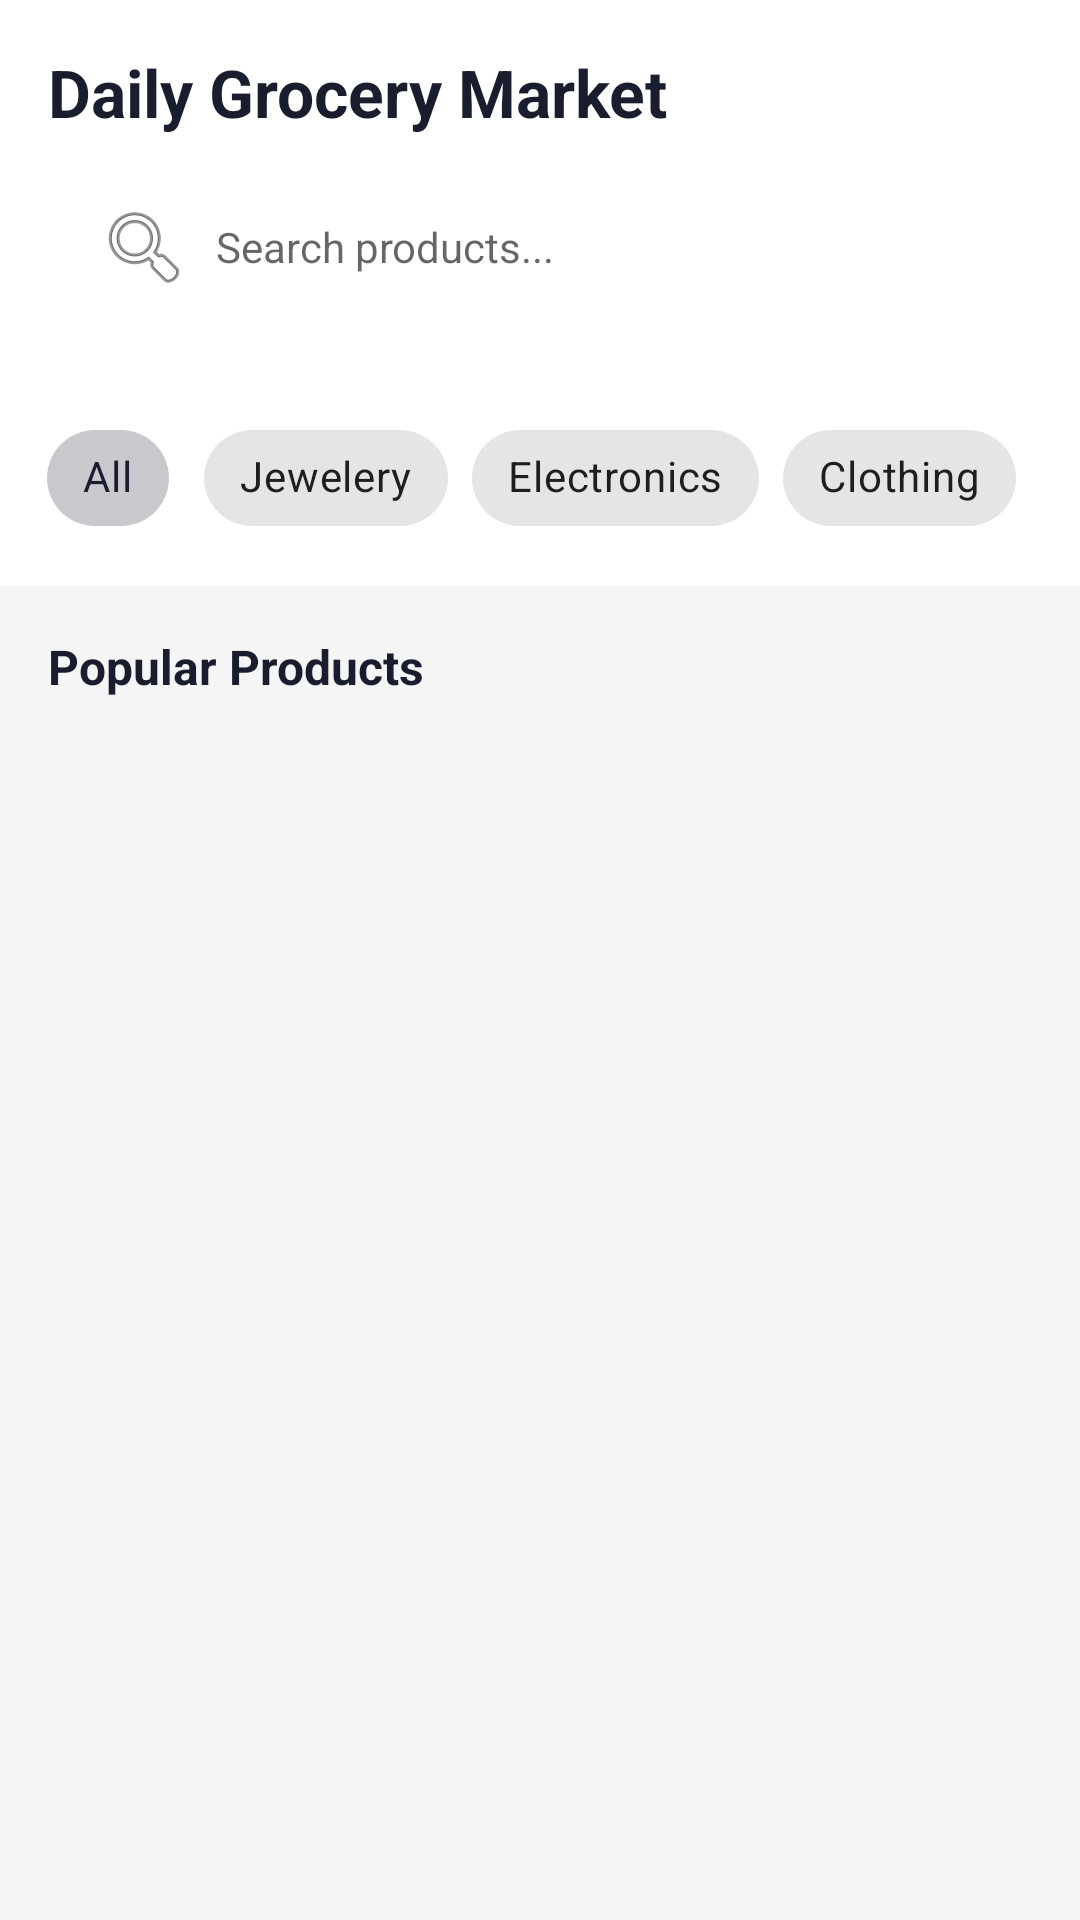

Android layout source for this screen:
<!-- AndroidManifest.xml: application theme Theme.Test1 -->
<!-- res/layout/fragment_home.xml -->
<?xml version="1.0" encoding="utf-8"?>
<androidx.constraintlayout.widget.ConstraintLayout xmlns:android="http://schemas.android.com/apk/res/android"
    xmlns:app="http://schemas.android.com/apk/res-auto"
    android:layout_width="match_parent"
    android:layout_height="match_parent"
    android:background="@color/light_gray">

    
    <LinearLayout
        android:id="@+id/header_container"
        android:layout_width="match_parent"
        android:layout_height="wrap_content"
        android:orientation="vertical"
        android:padding="16dp"
        android:background="@color/white"
        app:layout_constraintTop_toTopOf="parent">

        <TextView
            android:layout_width="wrap_content"
            android:layout_height="wrap_content"
            android:text="@string/title_home"
            android:textSize="22sp"
            android:textStyle="bold"
            android:textColor="@color/text_dark"/>

        <EditText
            android:id="@+id/edt_search"
            android:layout_width="match_parent"
            android:layout_height="50dp"
            android:layout_marginTop="12dp"
            android:background="@drawable/bg_search"
            android:hint="Search products..."
            android:paddingStart="16dp"
            android:paddingEnd="16dp"
            android:drawableStart="@android:drawable/ic_menu_search"
            android:drawablePadding="8dp"
            android:inputType="text"
            android:maxLines="1"
            android:textSize="14sp"/>
    </LinearLayout>

    
    <HorizontalScrollView
        android:id="@+id/category_container"
        android:layout_width="match_parent"
        android:layout_height="wrap_content"
        android:background="@color/white"
        android:scrollbars="none"
        app:layout_constraintTop_toBottomOf="@id/header_container">

        <com.google.android.material.chip.ChipGroup
            android:id="@+id/chip_group_category"
            android:layout_width="wrap_content"
            android:layout_height="wrap_content"
            android:padding="12dp"
            app:singleSelection="true"
            app:selectionRequired="true">

            <com.google.android.material.chip.Chip
                android:id="@+id/chip_all"
                style="@style/Widget.MaterialComponents.Chip.Choice"
                android:layout_width="wrap_content"
                android:layout_height="wrap_content"
                android:text="@string/category_all"
                android:checked="true"/>

            <com.google.android.material.chip.Chip
                android:id="@+id/chip_jewelery"
                style="@style/Widget.MaterialComponents.Chip.Choice"
                android:layout_width="wrap_content"
                android:layout_height="wrap_content"
                android:text="@string/category_jewelery"/>

            <com.google.android.material.chip.Chip
                android:id="@+id/chip_electronics"
                style="@style/Widget.MaterialComponents.Chip.Choice"
                android:layout_width="wrap_content"
                android:layout_height="wrap_content"
                android:text="@string/category_electronics"/>

            <com.google.android.material.chip.Chip
                android:id="@+id/chip_clothing"
                style="@style/Widget.MaterialComponents.Chip.Choice"
                android:layout_width="wrap_content"
                android:layout_height="wrap_content"
                android:text="@string/category_clothing"/>
        </com.google.android.material.chip.ChipGroup>
    </HorizontalScrollView>

    
    <TextView
        android:id="@+id/txt_popular"
        android:layout_width="match_parent"
        android:layout_height="wrap_content"
        android:text="@string/title_popular_products"
        android:textSize="16sp"
        android:textStyle="bold"
        android:padding="16dp"
        android:textColor="@color/text_dark"
        app:layout_constraintTop_toBottomOf="@id/category_container"/>

    <androidx.recyclerview.widget.RecyclerView
        android:id="@+id/recycler_products"
        android:layout_width="match_parent"
        android:layout_height="0dp"
        android:padding="8dp"
        app:layout_constraintTop_toBottomOf="@id/txt_popular"
        app:layout_constraintBottom_toBottomOf="parent"/>

    <ProgressBar
        android:id="@+id/progress_home"
        android:layout_width="wrap_content"
        android:layout_height="wrap_content"
        android:visibility="gone"
        app:layout_constraintTop_toTopOf="@id/recycler_products"
        app:layout_constraintBottom_toBottomOf="parent"
        app:layout_constraintStart_toStartOf="parent"
        app:layout_constraintEnd_toEndOf="parent"/>

</androidx.constraintlayout.widget.ConstraintLayout>
<!-- resources referenced by this layout -->
<resources>
  <color name="light_gray">#F5F5F5</color>
  <color name="text_dark">#1A1D2E</color>
  <color name="white">#FFFFFFFF</color>
  <string name="category_all">All</string>
  <string name="category_clothing">Clothing</string>
  <string name="category_electronics">Electronics</string>
  <string name="category_jewelery">Jewelery</string>
  <string name="title_home">Daily Grocery Market</string>
  <string name="title_popular_products">Popular Products</string>
  <style name="Theme.Test1" parent="Theme.MaterialComponents.DayNight.NoActionBar">
          
          <item name="colorPrimary">@color/primary_dark</item>
          <item name="colorPrimaryVariant">@color/purple_700</item>
          <item name="colorOnPrimary">@color/white</item>
          
          <item name="colorSecondary">@color/accent_orange</item>
          <item name="colorSecondaryVariant">@color/accent_orange</item>
          <item name="colorOnSecondary">@color/black</item>
          
          <item name="android:statusBarColor">?attr/colorPrimaryVariant</item>
          
      </style>
  <color name="primary_dark">#1A1D2E</color>
  <color name="purple_700">#FF3700B3</color>
  <color name="accent_orange">#FF6B35</color>
  <color name="black">#FF000000</color>
</resources>
